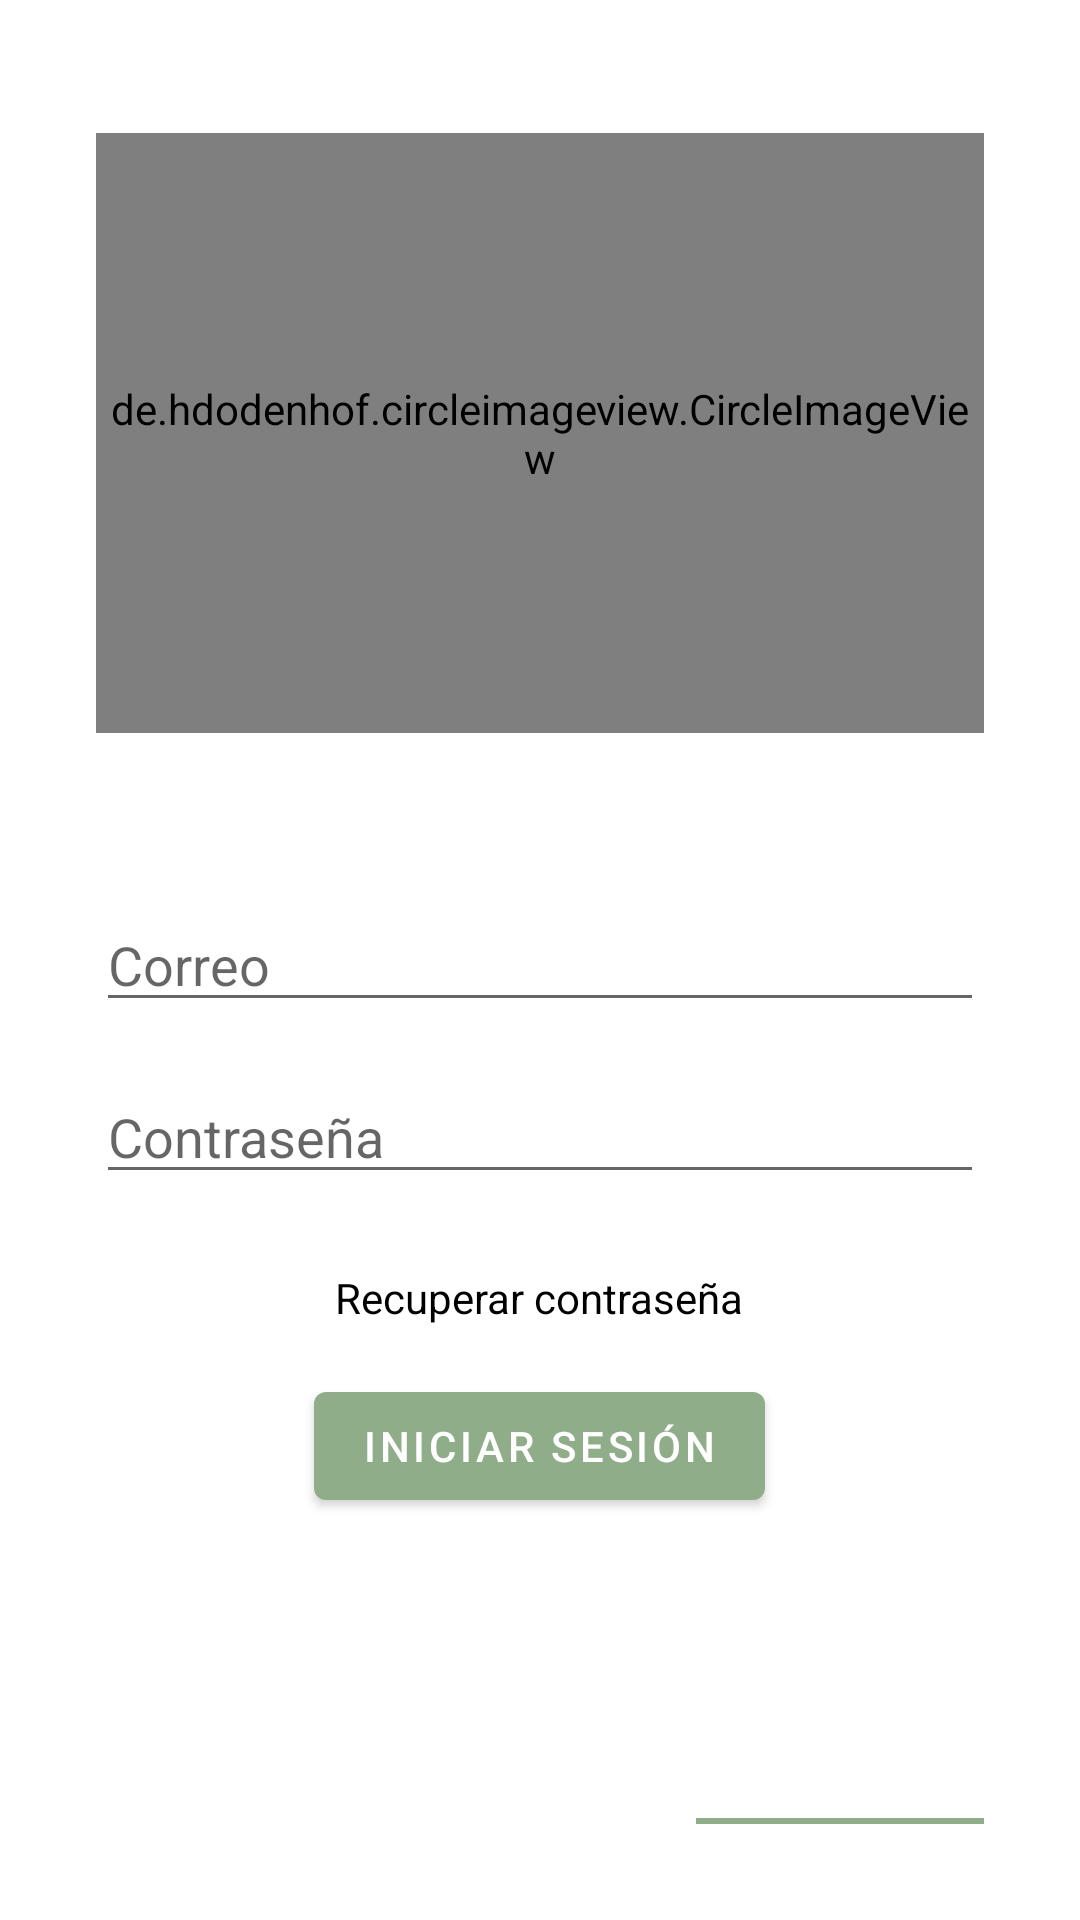

Android layout source for this screen:
<!-- AndroidManifest.xml: activity theme AppTheme -->
<!-- res/layout/activity_iniciar_sesion.xml -->
<RelativeLayout
    xmlns:android="http://schemas.android.com/apk/res/android"
    android:layout_width="match_parent"
    android:layout_height="match_parent"
    xmlns:app="http://schemas.android.com/apk/res-auto"
    android:background="#FFFFFF"
    android:padding="32dp"
    android:textColor="@android:color/black">

    <de.hdodenhof.circleimageview.CircleImageView
        android:id="@+id/app_logo"
        android:layout_width="match_parent"
        android:layout_height="200dp"
        android:scaleType="centerCrop"
        android:layout_marginBottom="55dp"
        android:layout_above="@id/email_input"
        android:layout_centerHorizontal="true"
        android:src="@mipmap/ic_techtravel" />

    <EditText
        android:id="@+id/email_input"
        android:layout_width="match_parent"
        android:layout_height="wrap_content"
        android:layout_centerInParent="true"
        android:hint="Correo"
        android:inputType="textEmailAddress"
        android:textColor="@color/black"/>

    <EditText
        android:id="@+id/password_input"
        android:layout_width="match_parent"
        android:layout_height="wrap_content"
        android:layout_below="@id/email_input"
        android:layout_marginTop="16dp"
        android:hint="Contraseña"
        android:inputType="textPassword"
        android:textColor="@color/black" />

    <TextView
        android:id="@+id/tv_passwordRecover"
        android:layout_width="wrap_content"
        android:layout_height="wrap_content"
        android:text="Recuperar contraseña"
        android:layout_below="@id/password_input"
        android:layout_centerHorizontal="true"
        android:layout_marginTop="25dp"
        android:textColor="@color/black"/>

    <Button
        android:id="@+id/login_button"
        android:layout_width="wrap_content"
        android:layout_height="wrap_content"
        android:text="Iniciar Sesión"
        android:layout_below="@id/tv_passwordRecover"
        android:layout_centerHorizontal="true"
        android:layout_marginTop="16dp" />


    <TextView
        android:id="@+id/tv_member"
        android:layout_width="wrap_content"
        android:layout_height="wrap_content"
        android:text="@string/aun_no_eres_miembro"
        android:layout_below="@id/login_button"
        android:layout_marginStart="40dp"
        android:layout_marginTop="110dp"
        android:textColor="@color/black"/>

    <Button
        android:id="@+id/register_button"
        android:layout_width="wrap_content"
        android:layout_height="wrap_content"
        android:text="Crear cuenta"
        android:layout_below="@id/login_button"
        android:layout_marginTop="100dp"
        android:layout_marginStart="200dp" />

</RelativeLayout>
<!-- resources referenced by this layout -->
<resources>
  <color name="black">#FF000000</color>
  <!-- mipmap ic_techtravel: webp bitmap (mipmap-hdpi, 4366 bytes) -->
  <string name="aun_no_eres_miembro">Aun no eres miembro</string>
  <style name="AppTheme" parent="Theme.MaterialComponents.DayNight.DarkActionBar">
          <item name="colorPrimary">@color/colorSecundary</item>
          <item name="colorPrimaryDark">@color/colorSecundary</item>
      </style>
  <color name="colorSecundary">#8FAD88</color>
</resources>
